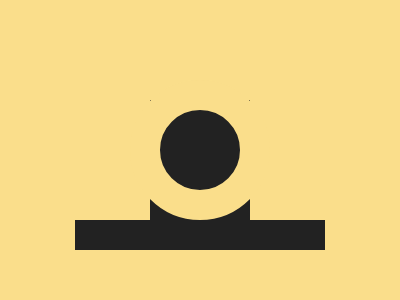

Write a web page that renders exactly this picture using CSS.

<div></div>
<div></div>
<style>
  * {
    margin: 0;
  }
  body {
    background-color: #fade8b;
  }
  div:nth-of-type(1) {
    width: 250px;
    height: 30px;
    background: #222222;
    position: absolute;
    bottom: 50px;
    left: 50%;
    transform: translateX(-50%);
  }
  div:nth-of-type(2) {
    content: "";
    height: 130px;
    width: 100px;
    background-color: #222222;
    position: absolute;
    bottom: 70px;
    left: 50%;
    transform: translateX(-50%);
  }
  div:nth-of-type(2)::before {
    content: "";
    height: 80px;
    width: 80px;
    position: absolute;
    border-radius: 50%;
    border: 30px solid #fade8b;
    top: -20px;
    left: -20px;
  }
</style>
